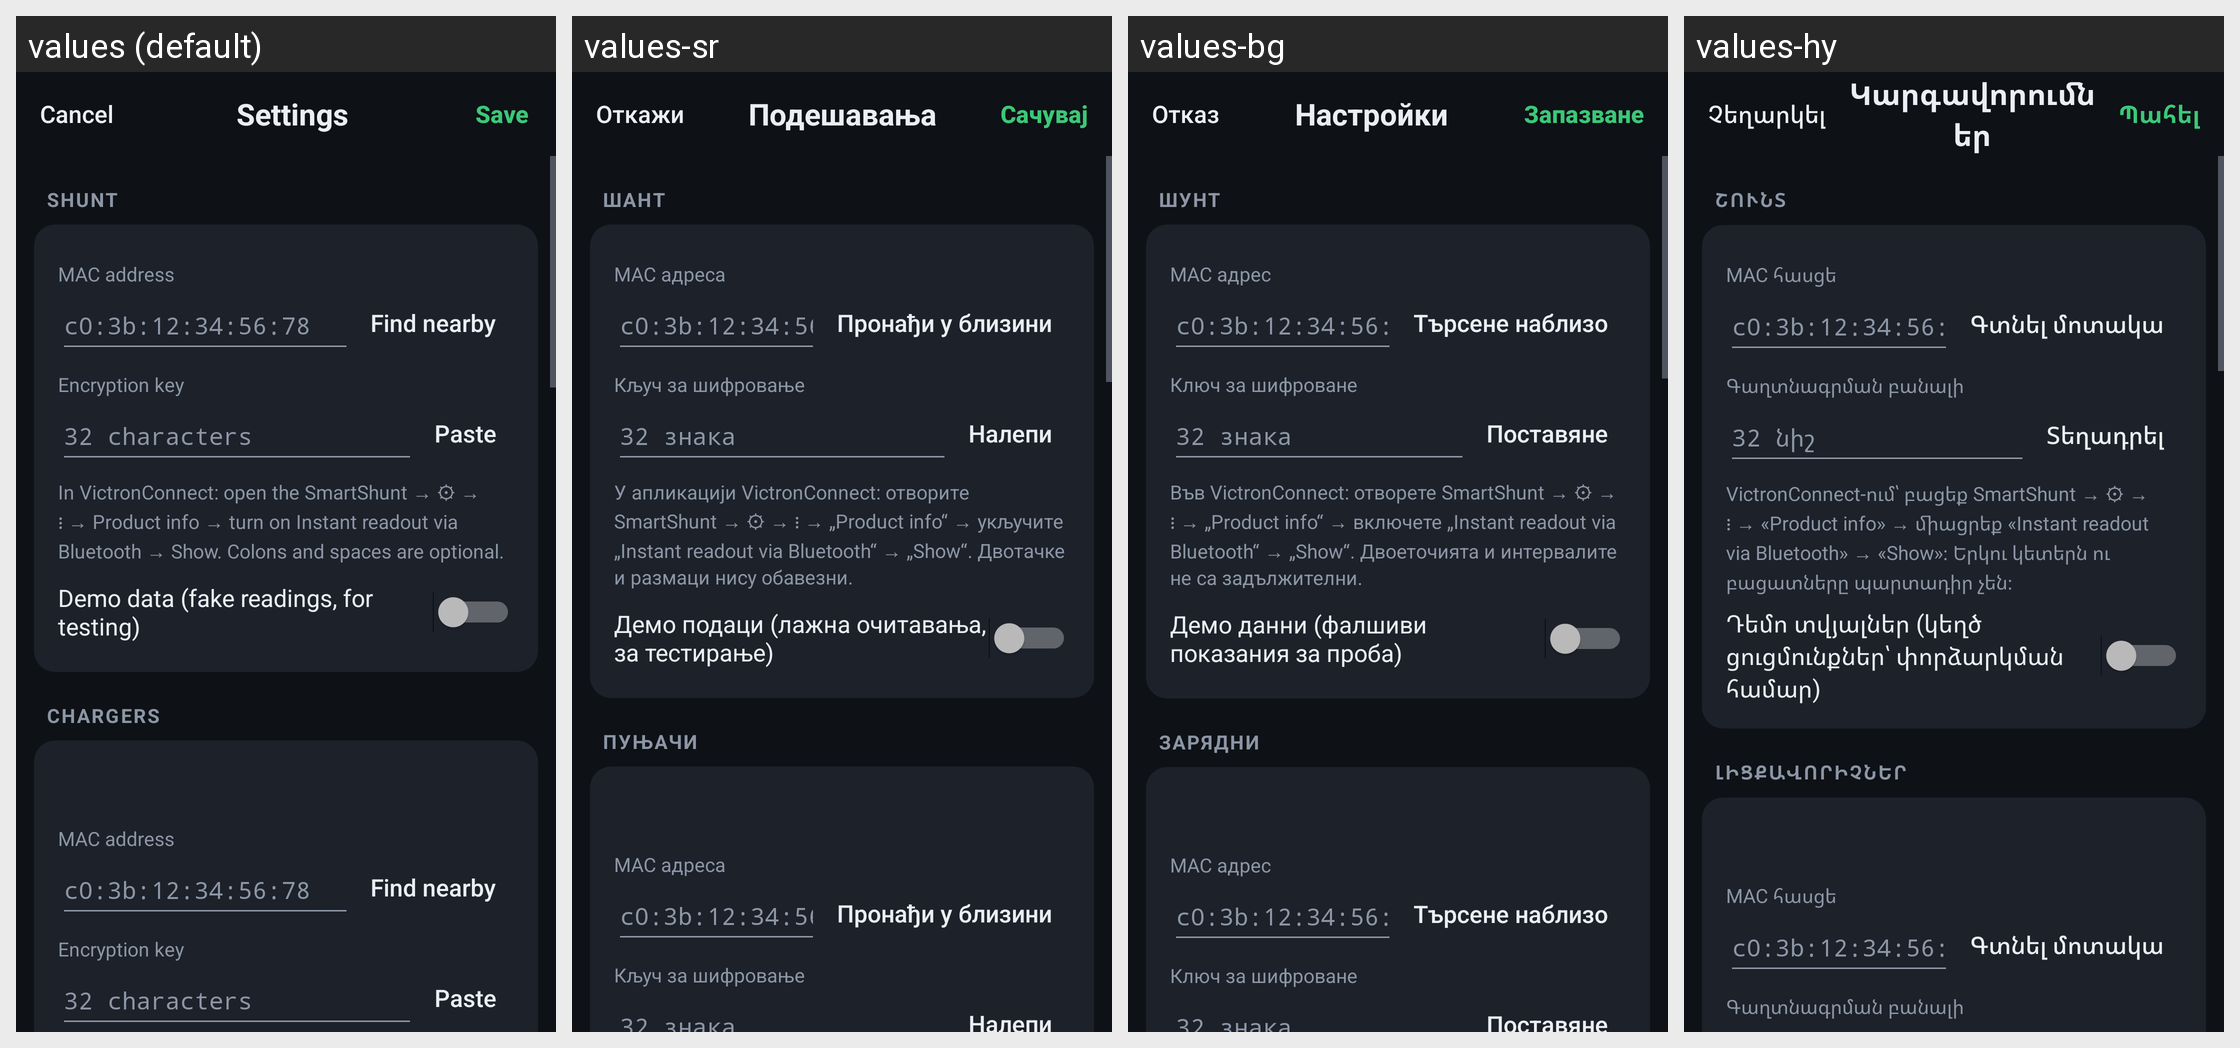

Strings drawn on this Android screen and how each of the app's shown locales translates them:
Android screen res/layout/activity_settings.xml rendered under 4 locales, left to right: values (default), values-sr, values-bg, values-hy. Device: Nexus 5 (rendered at 1080×1920; each locale shown at half size, 540×960, under a caption strip naming it); theme Theme.ShuntDisplay.Dark.
Other locales in the repository, not shown: values-bn, values-ca, values-cs, values-da, values-de, values-el, values-es, values-et, values-fi, values-fil, values-fr, values-hi, values-hr, values-hu, values-in, values-it, values-ja, values-ka, values-ko, values-lt, values-lv, values-mn, values-ms, values-nb, values-nl, values-pl, values-pt, values-ro, values-ru, values-sk, values-sl, values-sv, values-sw, values-ta, values-te, values-th, values-tr, values-uk, values-vi, values-zh-rCN, values-zh-rTW.
Strings drawn on this screen, with the default value and each locale's value (text and hints the layout hard-codes, and strings that could not be matched under every locale, appear in the picture but are not listed):

cancel
  values: Cancel
  values-sr: Откажи
  values-bg: Отказ
  values-hy: Չեղարկել

settings
  values: Settings
  values-sr: Подешавања
  values-bg: Настройки
  values-hy: Կարգավորումներ

save
  values: Save
  values-sr: Сачувај
  values-bg: Запазване
  values-hy: Պահել

section_shunt
  values: Shunt
  values-sr: Шант
  values-bg: Шунт
  values-hy: Շունտ

mac_label
  values: MAC address
  values-sr: MAC адреса
  values-bg: MAC адрес
  values-hy: MAC հասցե

mac_hint
  values: c0:3b:12:34:56:78
  values-sr: c0:3b:12:34:56:78  [not translated; the default value is used]
  values-bg: c0:3b:12:34:56:78  [not translated; the default value is used]
  values-hy: c0:3b:12:34:56:78  [not translated; the default value is used]

find_nearby
  values: Find nearby
  values-sr: Пронађи у близини
  values-bg: Търсене наблизо
  values-hy: Գտնել մոտակա

key_label
  values: Encryption key
  values-sr: Кључ за шифровање
  values-bg: Ключ за шифроване
  values-hy: Գաղտնագրման բանալի

key_hint
  values: 32 characters
  values-sr: 32 знака
  values-bg: 32 знака
  values-hy: 32 նիշ

paste
  values: Paste
  values-sr: Налепи
  values-bg: Поставяне
  values-hy: Տեղադրել

mac_key_help
  values: In VictronConnect: open the SmartShunt → ⚙ → ⋮ → Product info → turn on Instant readout via Bluetooth → Show. Colons and spaces are optional.
  values-sr: У апликацији VictronConnect: отворите SmartShunt → ⚙ → ⋮ → „Product info“ → укључите „Instant readout via Bluetooth“ → „Show“. Двотачке и размаци нису обавезни.
  values-bg: Във VictronConnect: отворете SmartShunt → ⚙ → ⋮ → „Product info“ → включете „Instant readout via Bluetooth“ → „Show“. Двоеточията и интервалите не са задължителни.
  values-hy: VictronConnect-ում՝ բացեք SmartShunt → ⚙ → ⋮ → «Product info» → միացրեք «Instant readout via Bluetooth» → «Show»։ Երկու կետերն ու բացատները պարտադիր չեն։

demo_label
  values: Demo data (fake readings, for testing)
  values-sr: Демо подаци (лажна очитавања, за тестирање)
  values-bg: Демо данни (фалшиви показания за проба)
  values-hy: Դեմո տվյալներ (կեղծ ցուցմունքներ՝ փորձարկման համար)

section_chargers
  values: Chargers
  values-sr: Пуњачи
  values-bg: Зарядни
  values-hy: Լիցքավորիչներ
